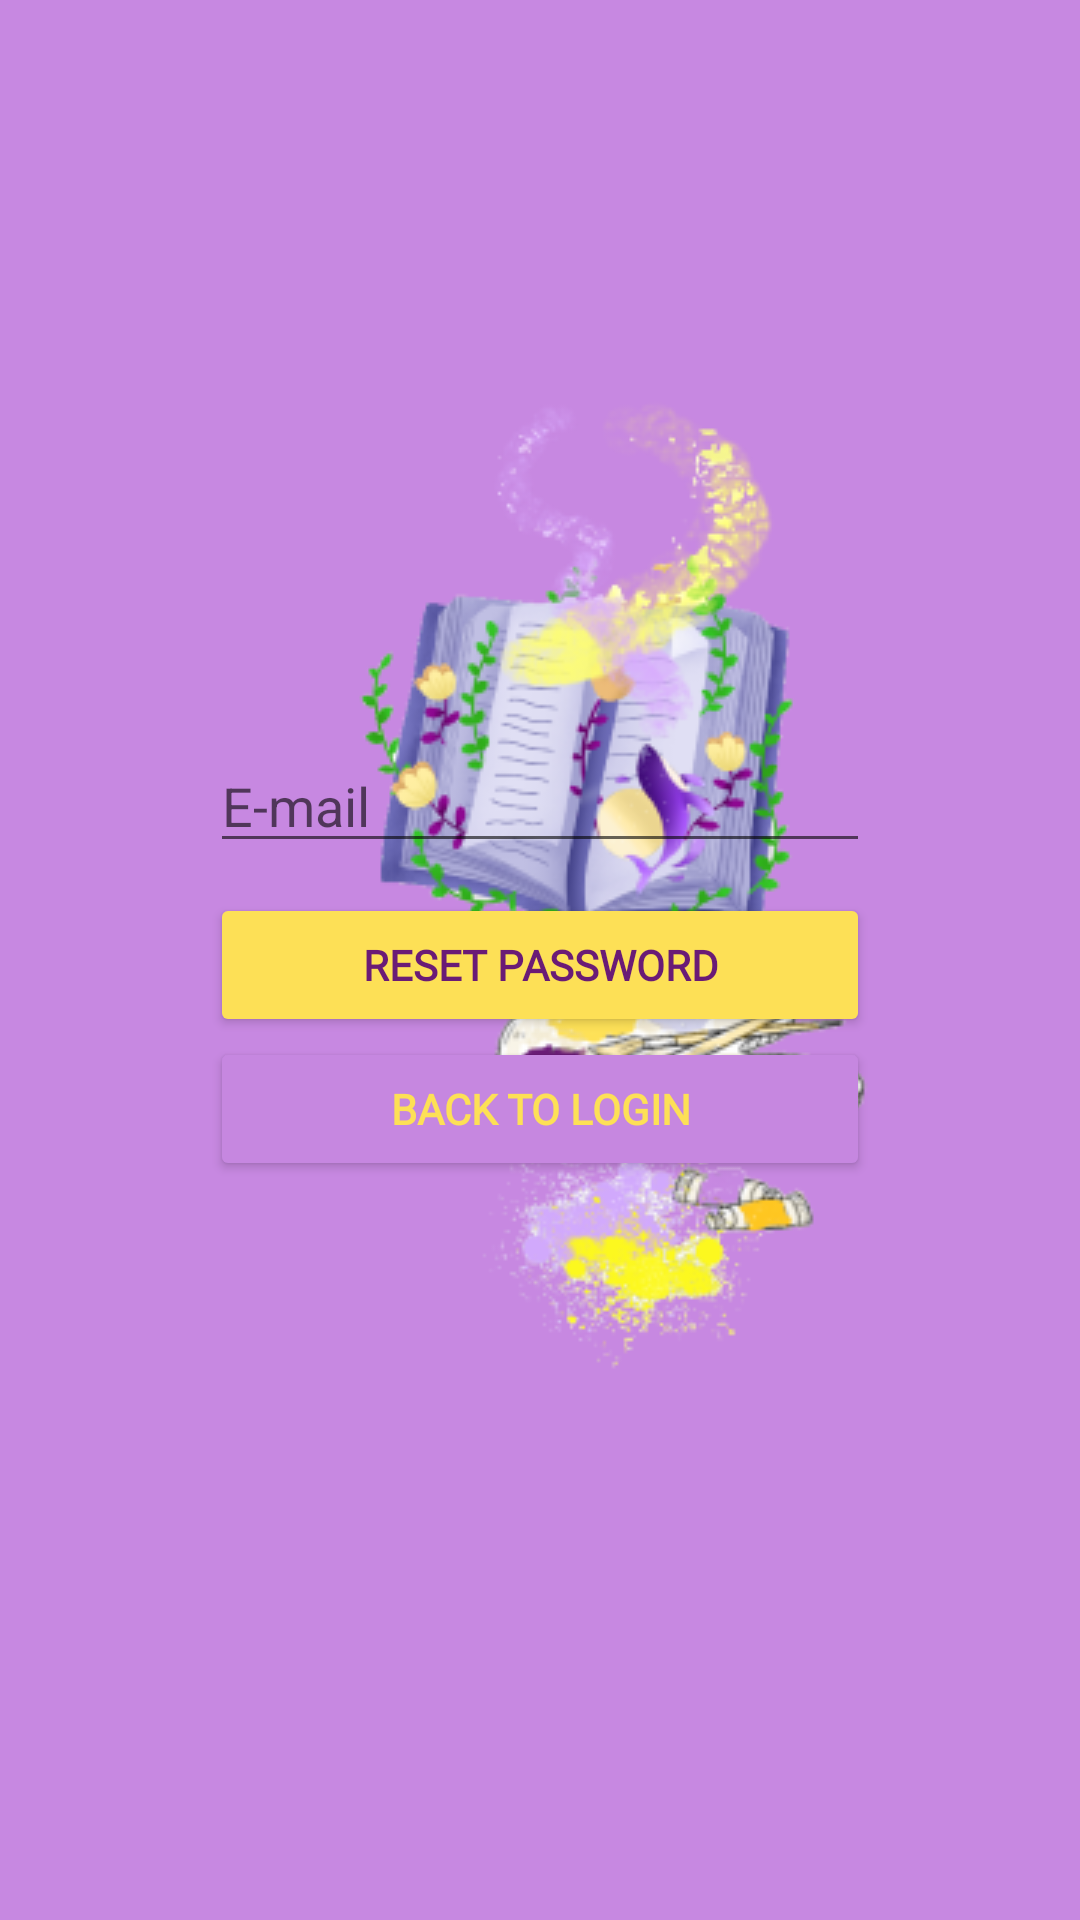

Produce the Android XML layout that renders to this screen, including the resource entries it uses.
<!-- AndroidManifest.xml: application theme splashScreenTheme -->
<!-- res/layout/activity_password_reset.xml -->
<?xml version="1.0" encoding="utf-8"?>
<RelativeLayout xmlns:android="http://schemas.android.com/apk/res/android"
    xmlns:app="http://schemas.android.com/apk/res-auto"
    xmlns:tools="http://schemas.android.com/tools"
    android:layout_width="match_parent"
    android:layout_height="match_parent"
    tools:context=".user_profile.PasswordReset"
    android:gravity="center"
    android:padding="70dp">

    <EditText
        android:id="@+id/inputEmail"
        android:layout_width="match_parent"
        android:layout_height="wrap_content"
        android:layout_marginBottom="10dp"
        android:autofillHints="@string/e_mail"
        android:ems="10"
        android:hint="@string/e_mail"
        android:inputType="textPersonName" />

    <Button
        android:id="@+id/buttonSendEmail"
        android:layout_width="match_parent"
        android:layout_height="wrap_content"
        android:layout_below="@+id/inputEmail"
        android:fontFamily="@font/vast_shadow"
        android:text="@string/reset_password"
        android:textColor="#6a1b76"
        android:textStyle="bold"
        app:backgroundTint="#fde056"
        app:cornerRadius="10dp" />

    <Button
        android:id="@+id/backToLogin"
        android:layout_width="match_parent"
        android:layout_height="wrap_content"
        android:layout_below="@id/buttonSendEmail"
        android:fontFamily="@font/vast_shadow"
        android:text="@string/back_to_login"
        android:textColor="#fde056"
        android:textStyle="bold"
        app:backgroundTint="#c687e0"
        app:cornerRadius="10dp" />


</RelativeLayout>
<!-- resources referenced by this layout -->
<resources>
  <string name="back_to_login">Back to login</string>
  <string name="e_mail">E-mail</string>
  <string name="reset_password">Reset Password</string>
  <style name="splashScreenTheme" parent="Theme.MaterialComponents.Light.NoActionBar">
          <item name="android:windowBackground">@drawable/splash_image</item>
          <item name="android:statusBarColor" tools:targetApi="lollipop">#c788e1</item>
      </style>
  <!-- drawable splash_image (drawable) -->
  <?xml version="1.0" encoding="utf-8"?>
  <layer-list xmlns:android="http://schemas.android.com/apk/res/android">
  
      <item android:drawable="@color/violet"/>
  
      <item android:drawable="@drawable/picturebook_logo2_recized"
          android:gravity="center"
          android:width="500dp"
          android:height="500dp"/>
  </layer-list>
  <color name="violet">#c788e1</color>
  <!-- drawable picturebook_logo2_recized: png bitmap (drawable, 81047 bytes) -->
</resources>
